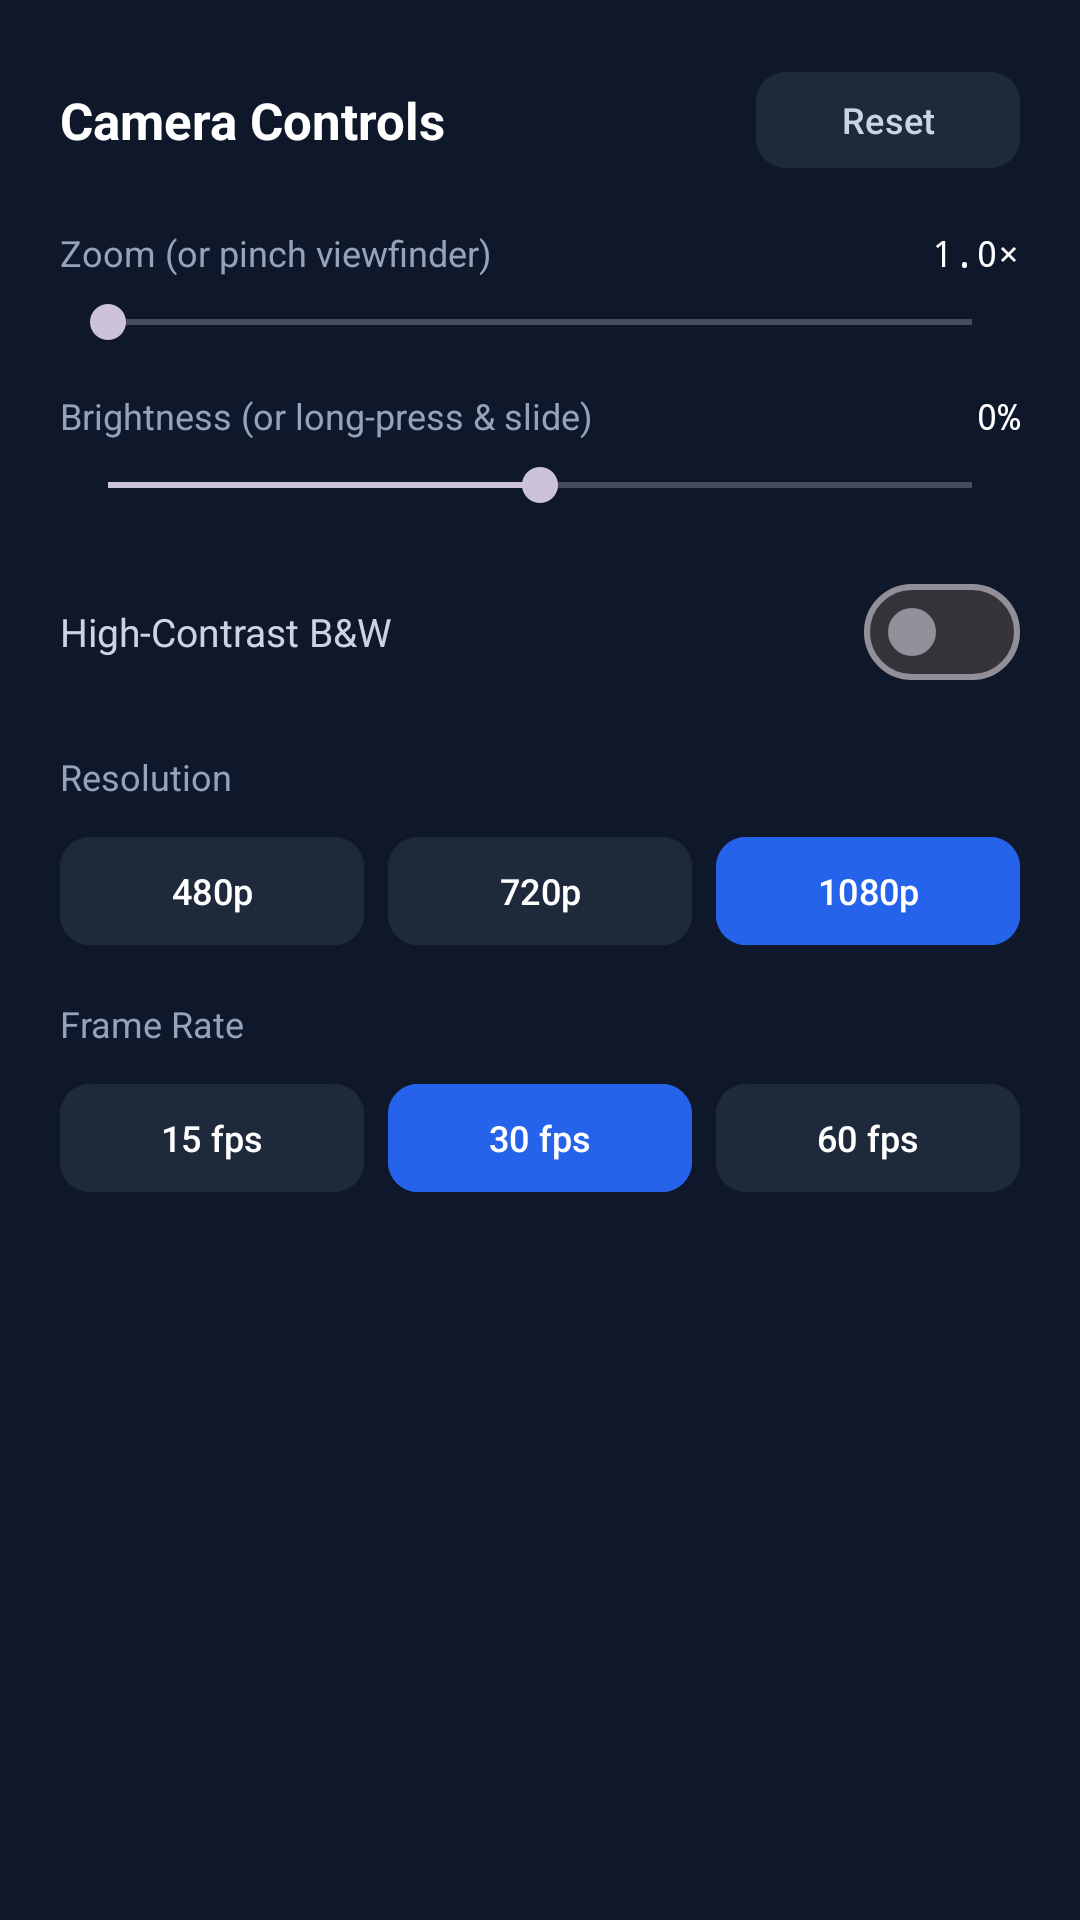

Write the Android layout XML for this screen, with the resource values it uses.
<!-- AndroidManifest.xml: application theme Theme.LensLinkCam -->
<!-- res/layout/sheet_camera_controls.xml -->
<?xml version="1.0" encoding="utf-8"?>
<ScrollView xmlns:android="http://schemas.android.com/apk/res/android"
    xmlns:app="http://schemas.android.com/apk/res-auto"
    android:layout_width="match_parent"
    android:layout_height="wrap_content"
    android:background="@color/surface_slate_900">

    <LinearLayout
        android:layout_width="match_parent"
        android:layout_height="wrap_content"
        android:orientation="vertical"
        android:padding="20dp">

        <LinearLayout
            android:layout_width="match_parent"
            android:layout_height="wrap_content"
            android:gravity="center_vertical"
            android:orientation="horizontal">

            <TextView
                android:layout_width="0dp"
                android:layout_height="wrap_content"
                android:layout_weight="1"
                android:text="Camera Controls"
                android:textColor="@color/text_white"
                android:textSize="17sp"
                android:textStyle="bold" />

            <com.google.android.material.button.MaterialButton
                android:id="@+id/btnSheetReset"
                android:layout_width="wrap_content"
                android:layout_height="40dp"
                android:backgroundTint="@color/surface_slate_800"
                android:text="Reset"
                android:textAllCaps="false"
                android:textColor="@color/text_slate_300"
                android:textSize="12sp"
                app:cornerRadius="10dp" />
        </LinearLayout>

        
        <LinearLayout
            android:layout_width="match_parent"
            android:layout_height="wrap_content"
            android:layout_marginTop="16dp"
            android:orientation="horizontal">

            <TextView
                android:layout_width="0dp"
                android:layout_height="wrap_content"
                android:layout_weight="1"
                android:text="Zoom (or pinch viewfinder)"
                android:textColor="@color/text_slate_400"
                android:textSize="12sp" />

            <TextView
                android:id="@+id/tvSheetZoom"
                android:layout_width="wrap_content"
                android:layout_height="wrap_content"
                android:fontFamily="monospace"
                android:text="1.0×"
                android:textColor="@color/text_white"
                android:textSize="12sp" />
        </LinearLayout>

        <SeekBar
            android:id="@+id/seekZoom"
            android:layout_width="match_parent"
            android:layout_height="wrap_content"
            android:layout_marginTop="6dp"
            android:max="70" />

        
        <LinearLayout
            android:layout_width="match_parent"
            android:layout_height="wrap_content"
            android:layout_marginTop="14dp"
            android:orientation="horizontal">

            <TextView
                android:layout_width="0dp"
                android:layout_height="wrap_content"
                android:layout_weight="1"
                android:text="Brightness (or long-press &amp; slide)"
                android:textColor="@color/text_slate_400"
                android:textSize="12sp" />

            <TextView
                android:id="@+id/tvSheetBrightness"
                android:layout_width="wrap_content"
                android:layout_height="wrap_content"
                android:fontFamily="monospace"
                android:text="0%"
                android:textColor="@color/text_white"
                android:textSize="12sp" />
        </LinearLayout>

        <SeekBar
            android:id="@+id/seekBrightness"
            android:layout_width="match_parent"
            android:layout_height="wrap_content"
            android:layout_marginTop="6dp"
            android:max="100"
            android:progress="50" />

        
        <LinearLayout
            android:layout_width="match_parent"
            android:layout_height="wrap_content"
            android:layout_marginTop="16dp"
            android:gravity="center_vertical"
            android:orientation="horizontal">

            <TextView
                android:layout_width="0dp"
                android:layout_height="wrap_content"
                android:layout_weight="1"
                android:text="High-Contrast B&amp;W"
                android:textColor="@color/text_slate_300"
                android:textSize="13sp" />

            <com.google.android.material.materialswitch.MaterialSwitch
                android:id="@+id/switchGrayscale"
                android:layout_width="wrap_content"
                android:layout_height="wrap_content" />
        </LinearLayout>

        
        <TextView
            android:layout_width="wrap_content"
            android:layout_height="wrap_content"
            android:layout_marginTop="16dp"
            android:text="Resolution"
            android:textColor="@color/text_slate_400"
            android:textSize="12sp" />

        <LinearLayout
            android:layout_width="match_parent"
            android:layout_height="wrap_content"
            android:layout_marginTop="8dp"
            android:orientation="horizontal">

            <com.google.android.material.button.MaterialButton
                android:id="@+id/btnRes480p"
                android:layout_width="0dp"
                android:layout_height="44dp"
                android:layout_weight="1"
                android:backgroundTint="@color/surface_slate_800"
                android:text="480p"
                android:textColor="@color/text_white"
                android:textSize="12sp"
                app:cornerRadius="10dp" />

            <com.google.android.material.button.MaterialButton
                android:id="@+id/btnRes720p"
                android:layout_width="0dp"
                android:layout_height="44dp"
                android:layout_marginStart="8dp"
                android:layout_marginEnd="8dp"
                android:layout_weight="1"
                android:backgroundTint="@color/surface_slate_800"
                android:text="720p"
                android:textColor="@color/text_white"
                android:textSize="12sp"
                app:cornerRadius="10dp" />

            <com.google.android.material.button.MaterialButton
                android:id="@+id/btnRes1080p"
                android:layout_width="0dp"
                android:layout_height="44dp"
                android:layout_weight="1"
                android:backgroundTint="@color/primary_blue"
                android:text="1080p"
                android:textColor="@color/text_white"
                android:textSize="12sp"
                app:cornerRadius="10dp" />
        </LinearLayout>

        
        <TextView
            android:layout_width="wrap_content"
            android:layout_height="wrap_content"
            android:layout_marginTop="14dp"
            android:text="Frame Rate"
            android:textColor="@color/text_slate_400"
            android:textSize="12sp" />

        <LinearLayout
            android:layout_width="match_parent"
            android:layout_height="wrap_content"
            android:layout_marginTop="8dp"
            android:orientation="horizontal">

            <com.google.android.material.button.MaterialButton
                android:id="@+id/btnFps15"
                android:layout_width="0dp"
                android:layout_height="44dp"
                android:layout_weight="1"
                android:backgroundTint="@color/surface_slate_800"
                android:text="15 fps"
                android:textAllCaps="false"
                android:textColor="@color/text_white"
                android:textSize="12sp"
                app:cornerRadius="10dp" />

            <com.google.android.material.button.MaterialButton
                android:id="@+id/btnFps30"
                android:layout_width="0dp"
                android:layout_height="44dp"
                android:layout_marginStart="8dp"
                android:layout_marginEnd="8dp"
                android:layout_weight="1"
                android:backgroundTint="@color/primary_blue"
                android:text="30 fps"
                android:textAllCaps="false"
                android:textColor="@color/text_white"
                android:textSize="12sp"
                app:cornerRadius="10dp" />

            <com.google.android.material.button.MaterialButton
                android:id="@+id/btnFps60"
                android:layout_width="0dp"
                android:layout_height="44dp"
                android:layout_weight="1"
                android:backgroundTint="@color/surface_slate_800"
                android:text="60 fps"
                android:textAllCaps="false"
                android:textColor="@color/text_white"
                android:textSize="12sp"
                app:cornerRadius="10dp" />
        </LinearLayout>
    </LinearLayout>
</ScrollView>
<!-- resources referenced by this layout -->
<resources>
  <color name="primary_blue">#2563EB</color>
  <color name="surface_slate_800">#1E293B</color>
  <color name="surface_slate_900">#0F172A</color>
  <color name="text_slate_300">#CBD5E1</color>
  <color name="text_slate_400">#94A3B8</color>
  <color name="text_white">#FFFFFF</color>
  <style name="Theme.LensLinkCam" parent="Theme.Material3.Dark.NoActionBar">
          <item name="colorPrimary">@color/primary_blue</item>
          <item name="colorOnPrimary">@color/text_white</item>
          <item name="android:windowBackground">@color/bg_slate_950</item>
          <item name="android:statusBarColor">@color/bg_slate_950</item>
          <item name="android:navigationBarColor">@color/bg_slate_950</item>
      </style>
  <color name="bg_slate_950">#020617</color>
</resources>
